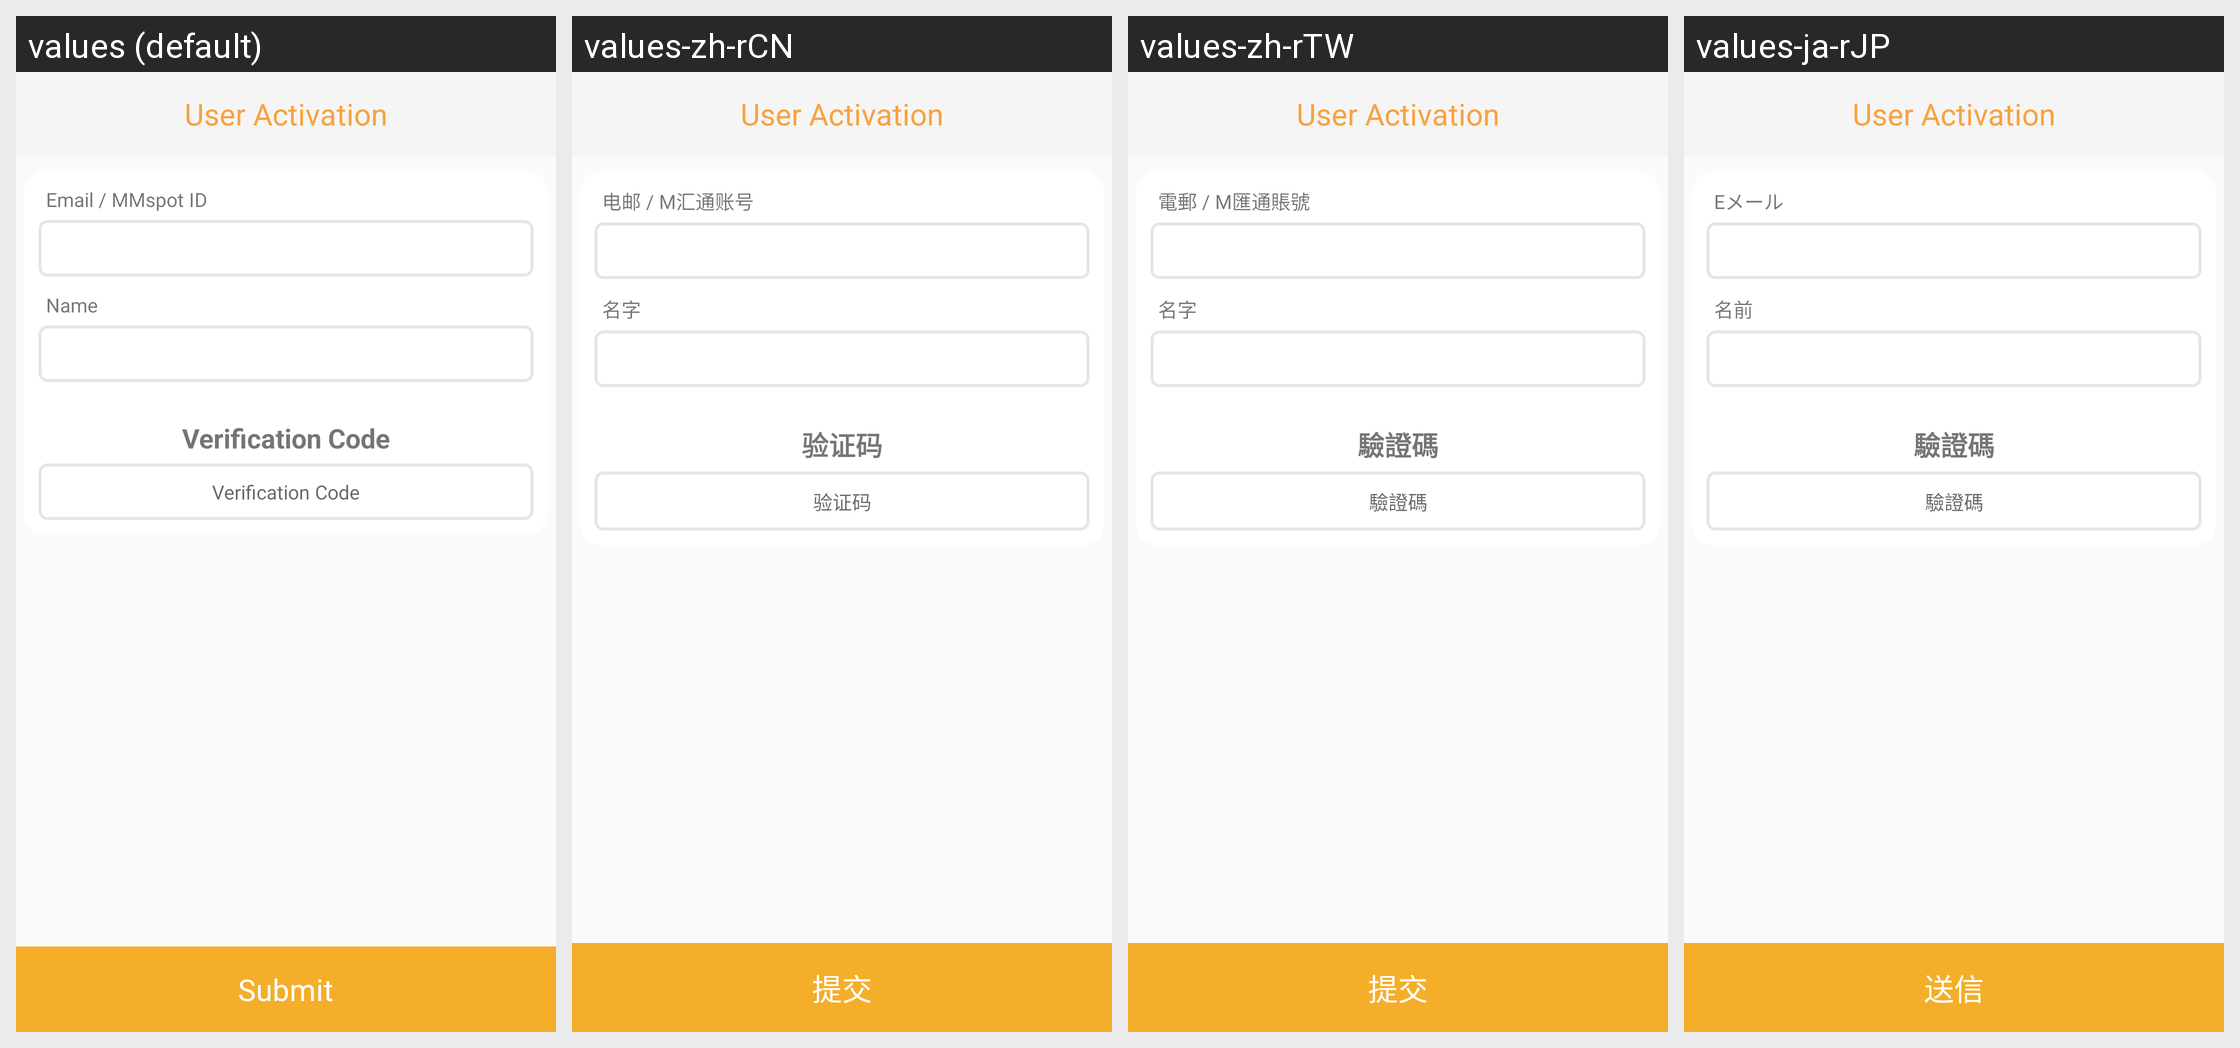

Here is an Android app screen in its default locale and in the app's own translations. Write out the translated-string differences for the strings that appear on this screen.
Android screen res/layout/activity_verification_register.xml rendered under 4 locales, left to right: values (default), values-zh-rCN, values-zh-rTW, values-ja-rJP. Device: Nexus 5 (rendered at 1080×1920; each locale shown at half size, 540×960, under a caption strip naming it); theme NoactionBar.
Strings drawn on this screen, with the default value and each locale's value (text and hints the layout hard-codes, and strings that could not be matched under every locale, appear in the picture but are not listed):

email
  values: Email / MMspot ID
  values-zh-rCN: 电邮 / M汇通账号
  values-zh-rTW: 電郵 / M匯通賬號
  values-ja-rJP: Eメール

name
  values: Name
  values-zh-rCN: 名字
  values-zh-rTW: 名字
  values-ja-rJP: 名前

verification_code
  values: Verification Code
  values-zh-rCN: 验证码
  values-zh-rTW: 驗證碼
  values-ja-rJP: 驗證碼

submit
  values: Submit
  values-zh-rCN: 提交
  values-zh-rTW: 提交
  values-ja-rJP: 送信
